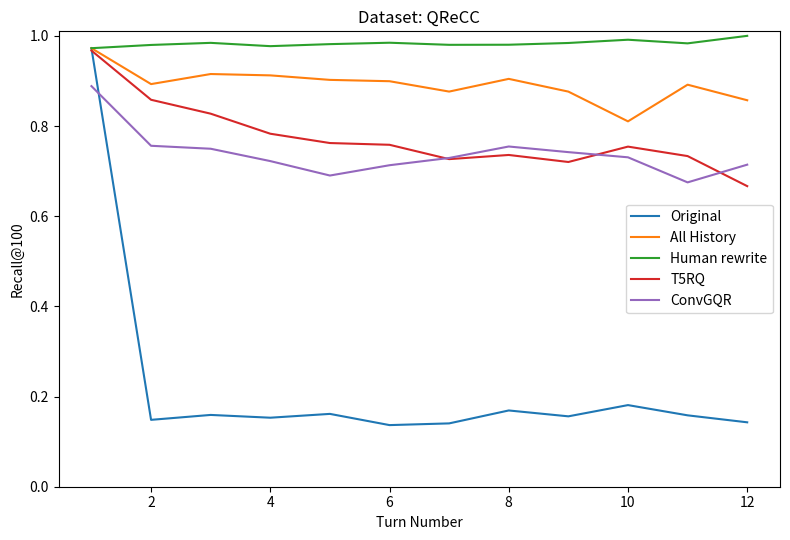

Source code (Python):
import argparse
import matplotlib.pyplot as plt


def plot_per_turn_number(args):
    
    if args.dataset_name == "QReCC":
        max_turn_num = 12
        y_r100 = {
            "Original": [0.9726071705253723, 0.14833357453135615, 0.15922582425367848, 0.15306291448480056, 0.1615366183069751, 0.13666629112212708, 0.14046242774566475, 0.16913145539906105, 0.15610859728506787, 0.1810344827586207, 0.15833333333333333, 0.14285714285714285],
            "All History": [0.9726071705253723, 0.892986986064919, 0.9153221104301257, 0.9123259553671662, 0.9023297608155796, 0.8993728406188974, 0.8763806521031954, 0.9045774647887324, 0.8763197586726998, 0.8103448275862069, 0.8916666666666667, 0.8571428571428571],
            "Human rewrite": [0.9726071705253723, 0.9798082458012941, 0.9844373810109766, 0.9771282086422389, 0.9816135145732584, 0.9847284812978818, 0.9800715661987338, 0.9802816901408451, 0.9841628959276018, 0.9913793103448276, 0.9833333333333333, 1.0],
            "T5RQ": [0.9673013488599339, 0.8582241600558159, 0.827366257334168, 0.7829187306908552, 0.7622522110399512, 0.7583746432326873, 0.7265712450683549, 0.7357981220657278, 0.7202111613876321, 0.7543103448275862, 0.7333333333333333, 0.6666666666666666],
            "ConvGQR": [0.8885103065279926, 0.7561640268201428, 0.749600465206746, 0.7222251315549097, 0.6901832004530999, 0.7130426618596966, 0.7291394539949453, 0.7545774647887324, 0.7420814479638009, 0.7306034482758621, 0.675, 0.7142857142857143] 
        }        
    
    elif args.dataset_name == "TopiOCQA":
        max_turn_num = 16
        y_r100 = {
            "Original": [0.6439024390243903, 0.07804878048780488, 0.02926829268292683, 0.014634146341463415, 0.024390243902439025, 0.04390243902439024, 0.03902439024390244, 0.02926829268292683, 0.03414634146341464, 0.06341463414634146, 0.040268456375838924, 0.07017543859649122, 0.06741573033707865, 0.03389830508474576, 0.046511627906976744, 0.0],
            "All History": [0.6439024390243903, 0.5414634146341464, 0.34146341463414637, 0.24878048780487805, 0.15609756097560976, 0.11707317073170732, 0.06829268292682927, 0.05853658536585366, 0.04878048780487805, 0.01951219512195122, 0.006711409395973154, 0.008771929824561403, 0.011235955056179775, 0.01694915254237288, 0.0, 0.0],
            "Same Topic": [0.6439024390243903, 0.4975609756097561, 0.33658536585365856, 0.21951219512195122, 0.1951219512195122, 0.18048780487804877, 0.14146341463414633, 0.13170731707317074, 0.16585365853658537, 0.14146341463414633, 0.087248322147651, 0.11403508771929824, 0.0898876404494382, 0.15254237288135594, 0.13953488372093023, 0.2],
            "T5RQ": [0.6341463414634146, 0.5707317073170731, 0.5609756097560976, 0.4585365853658537, 0.375609756097561, 0.3121951219512195, 0.3024390243902439, 0.2975609756097561, 0.2975609756097561, 0.23414634146341465, 0.22818791946308725, 0.2719298245614035, 0.25842696629213485, 0.2033898305084746, 0.23255813953488372, 0.1],
            "ConvGQR": [0.5219512195121951, 0.5414634146341464, 0.5219512195121951, 0.47804878048780486, 0.47804878048780486, 0.4634146341463415, 0.34146341463414637, 0.375609756097561, 0.4146341463414634, 0.28292682926829266, 0.3288590604026846, 0.4649122807017544, 0.30337078651685395, 0.23728813559322035, 0.3953488372093023, 0.4] 
        }
    
    elif args.dataset_name == "INSCIT":
        max_turn_num = 7
        y_r100 = {
            "Original": [0.5718228530728531, 0.3878938126226629, 0.4058538404175988, 0.41648727984344425, 0.45209100033456007, 0.44949589883800406, 0.35992907801418444],
            "All History": [0.5718228530728531, 0.5218055985951864, 0.3856077554064131, 0.43775549032398337, 0.35355191256830604, 0.335882319434951, 0.3570921985815602],
            "Same Topic": [0.5718228530728531, 0.47591157938229517, 0.487621178225205, 0.5020303326810176, 0.533149325303892, 0.5050609478241056, 0.6347517730496454],
            "T5RQ": [0.5704339641839642, 0.5166356781324243, 0.5363907531692766, 0.5240976299195478, 0.5800992528158804, 0.524057302346776, 0.5301418439716312],
            "ConvGQR": [0.5722603785103786, 0.4944168990806735, 0.5004474272930649, 0.4962383126766688, 0.49286271885803506, 0.4468643198906357, 0.5570921985815603]
        }
        
    
    x = range(1, max_turn_num+1)
    plt.figure(figsize=(8, 5.5))
    for label, value in y_r100.items():
        plt.plot(x, value, label=label)
    
    plt.title(f'Dataset: {args.dataset_name}')
    plt.xlabel('Turn Number')
    plt.ylabel('Recall@100')
    plt.ylim(0.0, 1.01)
    plt.legend()
    plt.tight_layout()

    plt.show()


if __name__ == "__main__":
    parser = argparse.ArgumentParser()
    parser.add_argument("--dataset_name", type=str, default="QReCC", choices=["QReCC", "TopiOCQA", "INSCIT"])
    args = parser.parse_args()
    
    plot_per_turn_number(args)
